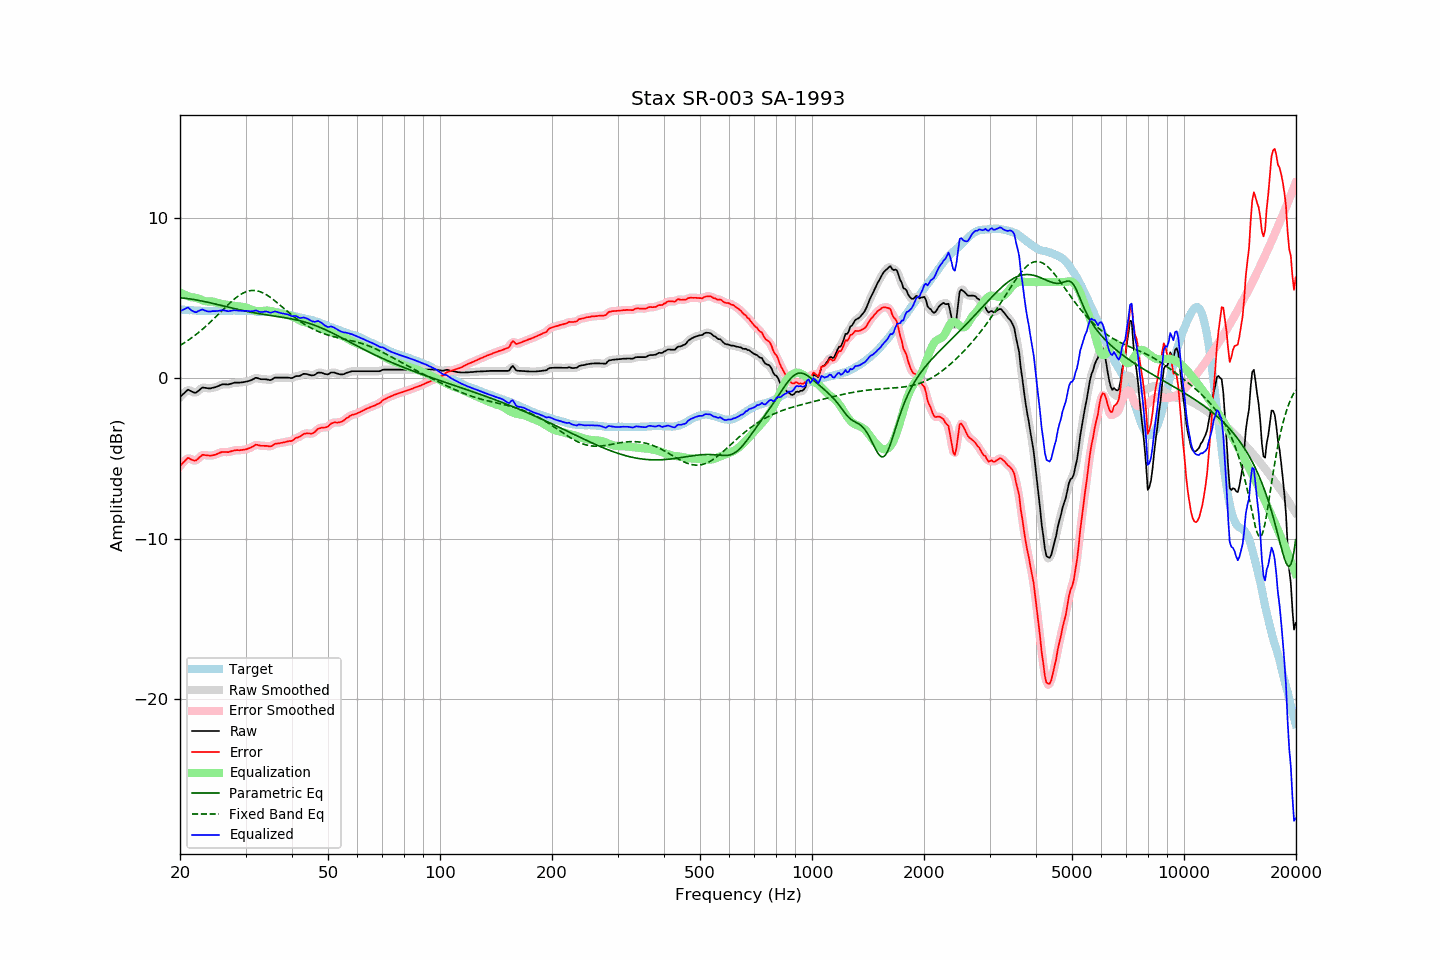

The table this chart was drawn from, first rows:
frequency, raw, error, smoothed, error_smoothed, equalization, parametric_eq, fixed_band_eq, equalized_raw, equalized_smoothed, target
20.00, -1.17, -5.46, -1.19, -5.48, 5.36, 5.02, 2.05, 4.19, 4.17, 4.29
20.20, -1.08, -5.36, -1.06, -5.35, 5.31, 5.01, 2.11, 4.23, 4.24, 4.28
20.40, -0.98, -5.25, -0.96, -5.24, 5.26, 5.00, 2.17, 4.28, 4.30, 4.27
20.61, -0.89, -5.16, -0.87, -5.14, 5.21, 4.99, 2.23, 4.32, 4.34, 4.27
20.81, -0.79, -5.04, -0.79, -5.05, 5.17, 4.98, 2.30, 4.38, 4.38, 4.25
21.02, -0.71, -4.96, -0.75, -5.00, 5.13, 4.97, 2.37, 4.42, 4.38, 4.25
21.23, -0.76, -5.00, -0.75, -5.00, 5.09, 4.95, 2.44, 4.33, 4.34, 4.24
21.44, -0.81, -5.06, -0.80, -5.05, 5.05, 4.94, 2.51, 4.25, 4.25, 4.25
21.66, -0.86, -5.10, -0.87, -5.11, 5.05, 4.92, 2.58, 4.19, 4.18, 4.24
21.87, -0.90, -5.13, -0.89, -5.13, 5.04, 4.91, 2.65, 4.14, 4.14, 4.23
22.09, -0.90, -5.12, -0.88, -5.10, 5.02, 4.89, 2.73, 4.12, 4.14, 4.22
22.31, -0.82, -5.04, -0.82, -5.04, 4.99, 4.87, 2.81, 4.17, 4.17, 4.22
22.54, -0.73, -4.94, -0.73, -4.94, 4.95, 4.85, 2.89, 4.22, 4.22, 4.21
22.76, -0.65, -4.86, -0.65, -4.85, 4.91, 4.83, 2.98, 4.26, 4.26, 4.21
22.99, -0.57, -4.77, -0.60, -4.80, 4.87, 4.81, 3.06, 4.30, 4.27, 4.20
23.22, -0.59, -4.78, -0.58, -4.78, 4.83, 4.79, 3.15, 4.24, 4.25, 4.19
23.45, -0.60, -4.80, -0.59, -4.78, 4.80, 4.77, 3.24, 4.21, 4.21, 4.20
23.69, -0.62, -4.81, -0.62, -4.81, 4.79, 4.75, 3.33, 4.17, 4.17, 4.19
23.92, -0.63, -4.82, -0.63, -4.82, 4.79, 4.73, 3.42, 4.16, 4.17, 4.19
24.16, -0.63, -4.82, -0.62, -4.82, 4.79, 4.70, 3.52, 4.16, 4.17, 4.20
24.40, -0.60, -4.80, -0.61, -4.81, 4.79, 4.68, 3.61, 4.19, 4.18, 4.21
24.65, -0.58, -4.78, -0.58, -4.79, 4.77, 4.65, 3.71, 4.19, 4.19, 4.20
24.89, -0.56, -4.76, -0.55, -4.76, 4.75, 4.63, 3.81, 4.19, 4.19, 4.20
25.14, -0.52, -4.72, -0.52, -4.72, 4.71, 4.61, 3.91, 4.20, 4.20, 4.20
25.39, -0.48, -4.68, -0.48, -4.68, 4.68, 4.58, 4.01, 4.21, 4.21, 4.20
25.65, -0.43, -4.63, -0.43, -4.63, 4.66, 4.56, 4.11, 4.23, 4.23, 4.20
25.91, -0.39, -4.60, -0.39, -4.61, 4.63, 4.53, 4.21, 4.24, 4.24, 4.21
26.16, -0.37, -4.59, -0.38, -4.59, 4.61, 4.51, 4.31, 4.25, 4.24, 4.22
26.43, -0.38, -4.60, -0.38, -4.60, 4.60, 4.48, 4.41, 4.22, 4.22, 4.22
26.69, -0.38, -4.60, -0.38, -4.60, 4.58, 4.46, 4.50, 4.20, 4.20, 4.22
26.96, -0.39, -4.61, -0.38, -4.59, 4.57, 4.44, 4.60, 4.18, 4.19, 4.22
27.23, -0.36, -4.57, -0.36, -4.58, 4.55, 4.41, 4.69, 4.20, 4.20, 4.22
27.50, -0.33, -4.54, -0.33, -4.55, 4.54, 4.39, 4.79, 4.21, 4.21, 4.21
27.77, -0.30, -4.52, -0.30, -4.52, 4.53, 4.36, 4.87, 4.23, 4.23, 4.22
28.05, -0.27, -4.49, -0.28, -4.49, 4.52, 4.34, 4.96, 4.25, 4.24, 4.22
28.33, -0.27, -4.48, -0.27, -4.48, 4.50, 4.32, 5.04, 4.23, 4.23, 4.21
28.62, -0.27, -4.48, -0.27, -4.48, 4.49, 4.29, 5.11, 4.22, 4.22, 4.21
28.90, -0.27, -4.49, -0.27, -4.48, 4.48, 4.27, 5.18, 4.21, 4.21, 4.22
29.19, -0.26, -4.48, -0.26, -4.48, 4.47, 4.25, 5.24, 4.21, 4.21, 4.22
29.48, -0.25, -4.46, -0.25, -4.46, 4.46, 4.23, 5.30, 4.21, 4.21, 4.22
29.78, -0.23, -4.44, -0.23, -4.45, 4.44, 4.21, 5.35, 4.21, 4.21, 4.21
30.08, -0.21, -4.43, -0.21, -4.43, 4.42, 4.18, 5.39, 4.21, 4.21, 4.22
30.38, -0.19, -4.40, -0.19, -4.40, 4.38, 4.16, 5.43, 4.19, 4.19, 4.21
30.68, -0.16, -4.36, -0.16, -4.36, 4.34, 4.14, 5.45, 4.18, 4.18, 4.20
30.99, -0.13, -4.33, -0.13, -4.32, 4.30, 4.12, 5.47, 4.17, 4.17, 4.20
31.30, -0.08, -4.26, -0.07, -4.26, 4.26, 4.11, 5.48, 4.18, 4.19, 4.19
31.61, -0.03, -4.21, -0.02, -4.20, 4.23, 4.09, 5.48, 4.20, 4.21, 4.18
31.93, 0.03, -4.14, 0.01, -4.16, 4.20, 4.07, 5.47, 4.23, 4.22, 4.17
32.24, 0.02, -4.15, 0.01, -4.15, 4.19, 4.05, 5.45, 4.21, 4.20, 4.17
32.57, -0.02, -4.18, -0.01, -4.17, 4.18, 4.03, 5.43, 4.16, 4.17, 4.16
32.89, -0.05, -4.20, -0.04, -4.20, 4.18, 4.02, 5.39, 4.13, 4.14, 4.15
33.22, -0.06, -4.21, -0.06, -4.21, 4.19, 4.00, 5.35, 4.13, 4.14, 4.15
33.55, -0.06, -4.21, -0.06, -4.21, 4.21, 3.98, 5.31, 4.15, 4.15, 4.15
33.89, -0.06, -4.22, -0.06, -4.21, 4.22, 3.97, 5.25, 4.16, 4.16, 4.16
34.23, -0.07, -4.21, -0.08, -4.22, 4.23, 3.95, 5.19, 4.16, 4.15, 4.14
34.57, -0.09, -4.23, -0.10, -4.24, 4.22, 3.94, 5.13, 4.13, 4.12, 4.14
34.92, -0.12, -4.26, -0.10, -4.24, 4.20, 3.92, 5.06, 4.09, 4.11, 4.14
35.27, -0.08, -4.22, -0.07, -4.21, 4.18, 3.91, 4.99, 4.10, 4.11, 4.15
35.62, -0.02, -4.15, -0.02, -4.16, 4.16, 3.89, 4.91, 4.14, 4.13, 4.13
35.97, 0.04, -4.09, 0.02, -4.11, 4.13, 3.88, 4.83, 4.17, 4.15, 4.13
... 635 more rows
